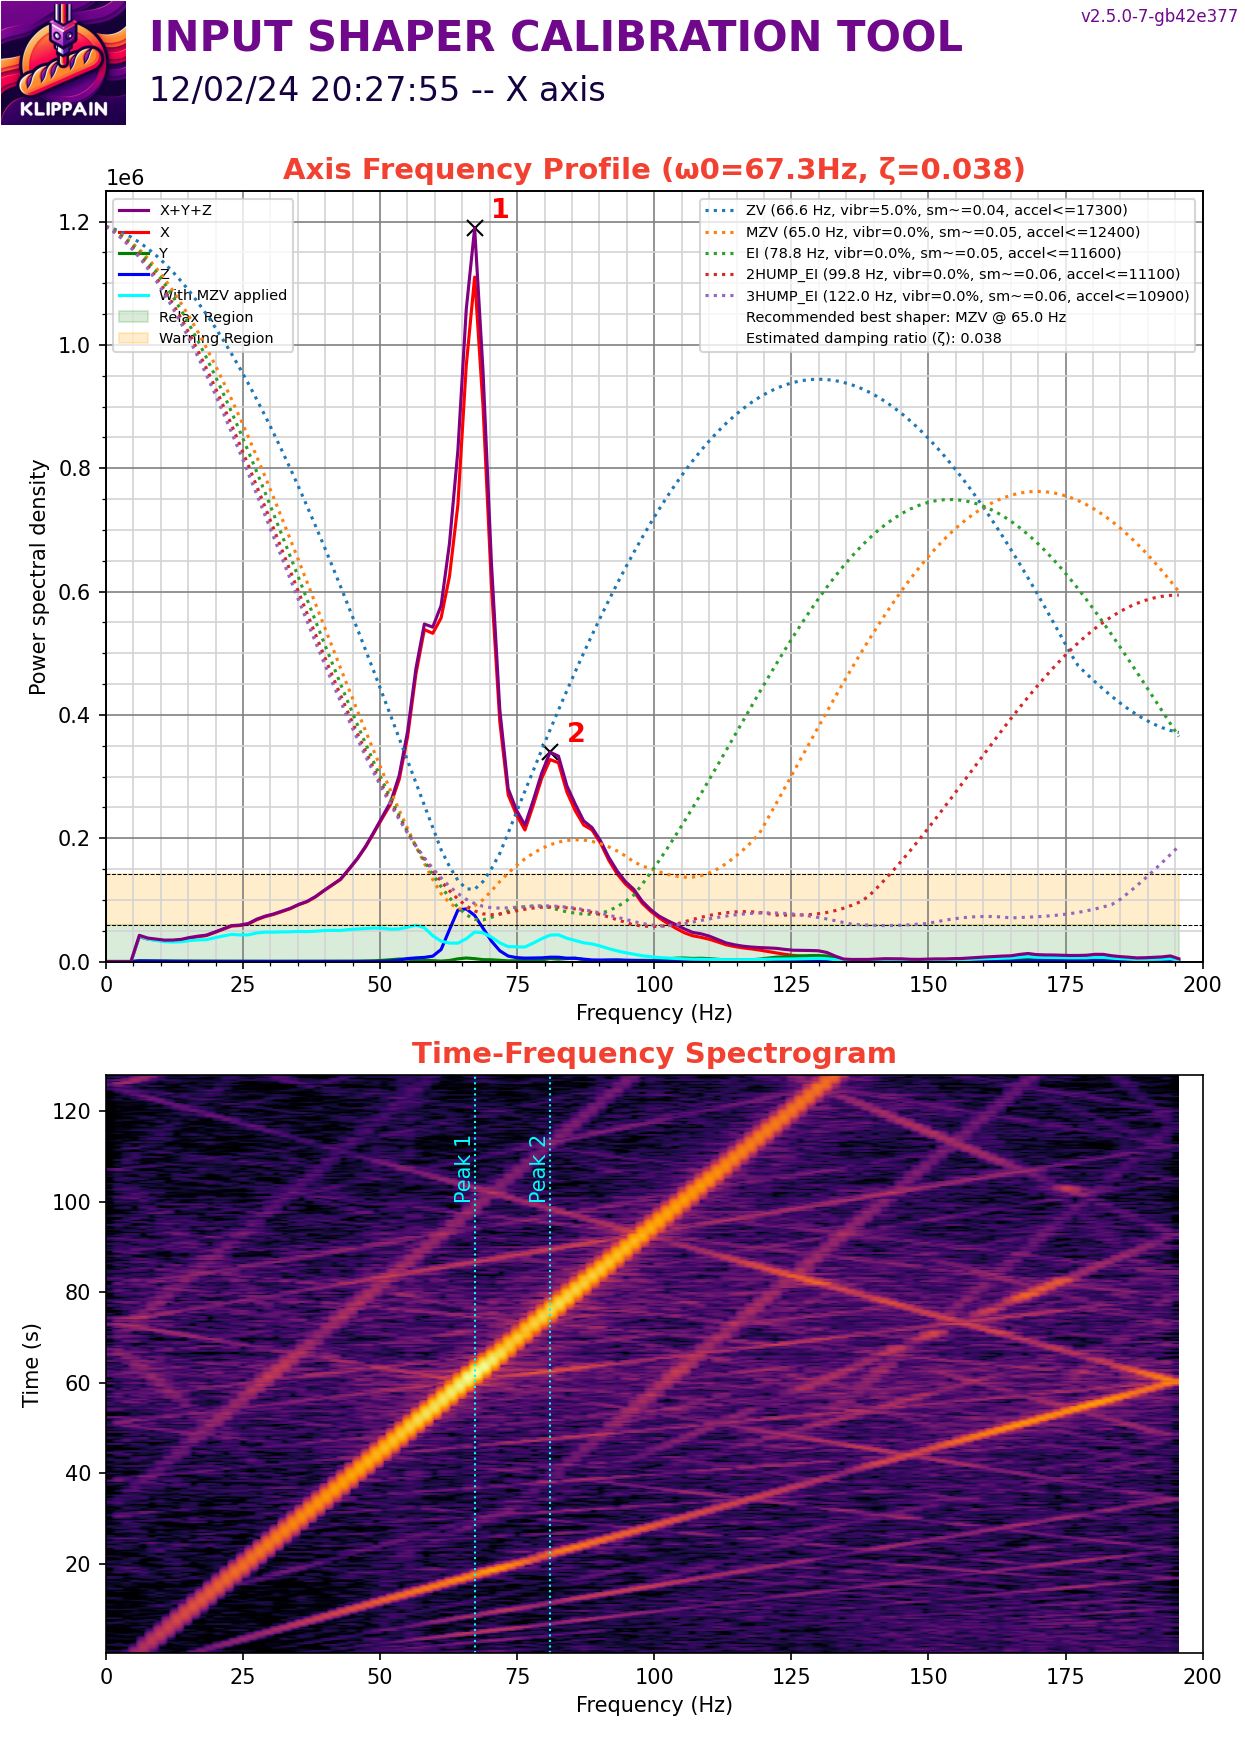

The file beside this chart, header and first rows:
#time, accel_x, accel_y, accel_z
2394, -148, 444.1, -78295
2394, 296.1, 1925, -77989
2394, 148, 1332, -77989
2394, -296.1, 2517, -77376
2394, -444.1, 2369, -77989
2394, 1036, 1184, -78755
2394, -296.1, 1036, -79367
2394, 296.1, 0.000000, -78601
2394, 0.000000, 740.2, -77989
2394, 0.000000, 1184, -78295
2394, 296.1, 1628, -77682
2394, 148, 1332, -77835
2394, 148, 1480, -77989
2394, -296.1, 1925, -78448
2394, -444.1, 1628, -77989
2394, 592.2, 888.2, -77989
2394, 1628, 148, -78142
2394, 1480, 2517, -77529
2394, 4145, 148, -79214
2394, 3701, 2221, -77682
2394, 8734, 2813, -79061
2394, 1776, -1628, -78908
2394, 4441, 3553, -78142
2394, 3109, 3405, -77376
2394, 296.1, -1036, -77835
2394, 7994, 2813, -77682
2394, 8438, 1480, -78755
2394, 5478, 444.1, -78601
2394, 2073, 1776, -79367
2394, -8586, -296.1, -78448
2394, -9327, 3849, -77989
2394, -6070, 444.1, -77682
2394, 2221, 1332, -77376
2394, 2665, 2517, -77682
2394, 740.2, -740.2, -78142
2394, -7846, 2369, -77529
2394, -4589, 4145, -77989
2394, -11103, -3109, -80746
2394, 4885, 4737, -75997
2394, -1776, 1332, -77376
2394, -5329, 148, -76150
2394, -4737, 6514, -75537
2394, -2517, -3849, -81513
2394, 1776, 888.2, -78448
2394, 1036, 2961, -79367
2394, -1332, -740.2, -76916
2394, -6662, 3405, -75384
2394, -6070, 2073, -77835
2394, -6810, -1184, -78908
2394, -2073, 1776, -78908
2394, -1036, 444.1, -79061
2394, -4441, 1184, -76763
2394, 296.1, 2961, -77376
2394, -3553, -1628, -79674
2394, -4589, 888.2, -76916
2394, -7846, 2073, -80287
2394, -6366, 2517, -76456
2394, 148, 2665, -76763
2394, -2517, 148, -80440
2394, 1480, 2961, -76456
... 50,154 more rows
